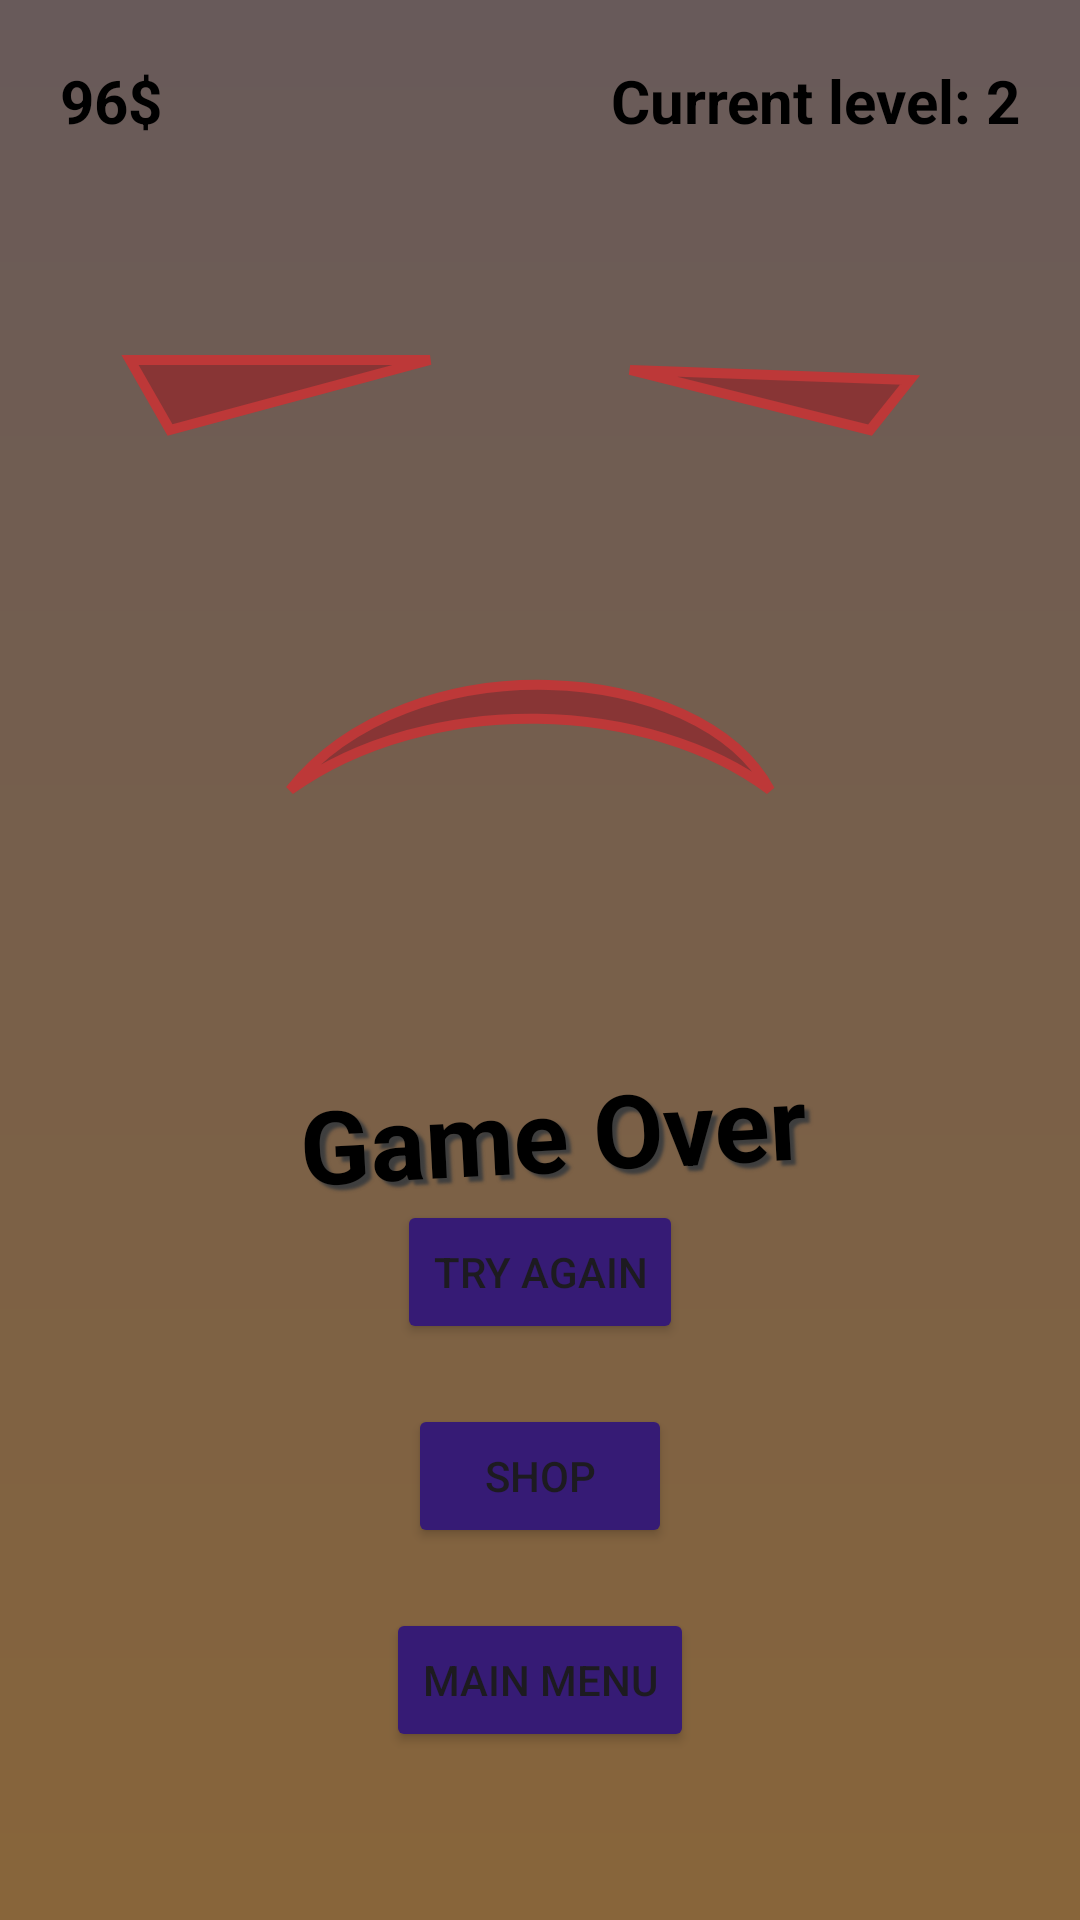

This screen was rendered from an Android layout file. Write that file and the resources it references.
<!-- AndroidManifest.xml: application theme Theme.TwoKnight -->
<!-- res/layout/fragment_loss_screen.xml -->
<?xml version="1.0" encoding="utf-8"?>
<FrameLayout xmlns:android="http://schemas.android.com/apk/res/android"
    xmlns:tools="http://schemas.android.com/tools"
    android:layout_width="match_parent"
    android:layout_height="match_parent"
    xmlns:ads="http://schemas.android.com/apk/res-auto"
    tools:context=".EndScreenFragment">

    <RelativeLayout
        android:layout_width="match_parent"
        android:layout_height="match_parent"
        android:background="@drawable/gradient_background_end">

        

        <TextView
            android:id="@+id/endTextView"
            android:layout_width="wrap_content"
            android:layout_height="wrap_content"
            android:layout_alignBottom="@+id/btnShop"
            android:layout_alignParentStart="true"
            android:layout_alignParentTop="true"
            android:layout_alignParentEnd="true"
            android:layout_marginStart="103dp"
            android:layout_marginTop="353dp"
            android:layout_marginEnd="20dp"
            android:rotation="-3"
            android:shadowColor="#3E3E3E"
            android:shadowDx="5"
            android:shadowDy="5"
            android:shadowRadius="2"
            android:text="Game Over"
            android:textColor="#000000"
            android:textSize="34sp"
            android:textStyle="bold" />

        <ImageView
            android:id="@+id/endImage"
            android:layout_width="match_parent"
            android:layout_height="wrap_content"
            android:adjustViewBounds="true"
            android:scaleType="fitCenter"
            android:src="@drawable/ic_hero_scard"
            ads:layout_constraintVertical_bias="1.0" />

        <Button
            android:id="@+id/btnNextLevel"
            android:layout_width="wrap_content"
            android:layout_height="wrap_content"
            android:layout_below="@id/endImage"
            android:layout_centerHorizontal="true"
            android:layout_marginTop="40dp"
            android:backgroundTint="#361B75"
            android:onClick="startGame"
            android:text="Try again"
            ads:strokeColor="#250000"
            ads:strokeWidth="2dp" />

        
        <Button
            android:id="@+id/btnMenu"
            android:layout_width="wrap_content"
            android:layout_height="wrap_content"
            android:layout_below="@id/btnShop"
            android:layout_centerHorizontal="true"
            android:layout_marginTop="20dp"
            android:text="Main menu"
            android:backgroundTint="#361B75"
            ads:strokeColor="#250000"
            ads:strokeWidth="2dp" />

        
        <Button
            android:id="@+id/btnShop"
            android:layout_width="wrap_content"
            android:layout_height="wrap_content"
            android:layout_below="@id/btnNextLevel"
            android:layout_centerHorizontal="true"
            android:layout_marginTop="20dp"
            android:text="Shop"
            android:backgroundTint="#361B75"
            ads:icon="?android:attr/listChoiceIndicatorSingle"
            ads:strokeColor="#250000"
            ads:strokeWidth="2dp"/>

        <TextView
            android:id="@+id/moneyText"
            android:layout_width="wrap_content"
            android:layout_height="wrap_content"
            android:text="96$"
            android:textColor="#000000"
            android:textSize="20sp"
            android:textStyle="bold"
            android:layout_marginTop="20dp"
            android:layout_marginStart="20dp"/>

        <TextView
            android:id="@+id/levelText"
            android:layout_width="wrap_content"
            android:layout_height="wrap_content"
            android:layout_alignParentEnd="true"
            android:layout_marginStart="20dp"
            android:layout_marginTop="20dp"
            android:layout_marginEnd="20dp"
            android:layout_marginBottom="20dp"
            android:text="Current level: 2"
            android:textColor="#000000"
            android:textSize="20sp"
            android:textStyle="bold" />

    </RelativeLayout>

</FrameLayout>
<!-- resources referenced by this layout -->
<resources>
  <!-- drawable gradient_background_end (drawable-v24) -->
  <?xml version="1.0" encoding="utf-8"?>
  <shape xmlns:android="http://schemas.android.com/apk/res/android">
      <gradient
          android:startColor="#685A5A"
          android:endColor="#88653A"
          android:angle="3.14"
      />
  </shape>
  <!-- drawable ic_hero_scard (drawable-v24) -->
  <?xml version="1.0" encoding="utf-8"?>
  <vector xmlns:android="http://schemas.android.com/apk/res/android"
      xmlns:aapt="http://schemas.android.com/aapt"
      android:width="108dp"
      android:height="108dp"
      android:viewportWidth="108"
      android:viewportHeight="108">
      <path
          android:fillColor="#883535"
          android:fillType="nonZero"
          android:pathData="M 13 36 L 43 36 L 17 43 Z M 63 37 L 91 38 L 87 43 Z M 29 79 C 41 64 70 66 77 79 C 65 70 43 69 29 79 Z"
          android:strokeWidth="1"
          android:strokeColor="#BD3838" />
  </vector>
  <style name="Theme.TwoKnight" parent="Base.Theme.TwoKnight" />
  <style name="Base.Theme.TwoKnight" parent="Theme.Material3.DayNight.NoActionBar">
          
          
      </style>
</resources>
